Run: headless pygame with SDL's dummy video driver; simulated clock (each Clock.tick advances the game by its frame time, no real sleeping); random seed 0; keys injected as events and as key.get_pressed() state; mouse plan: one left click at the window centre at the start of phase 2, then a move to the lower-right quarter at the start of phase 3.
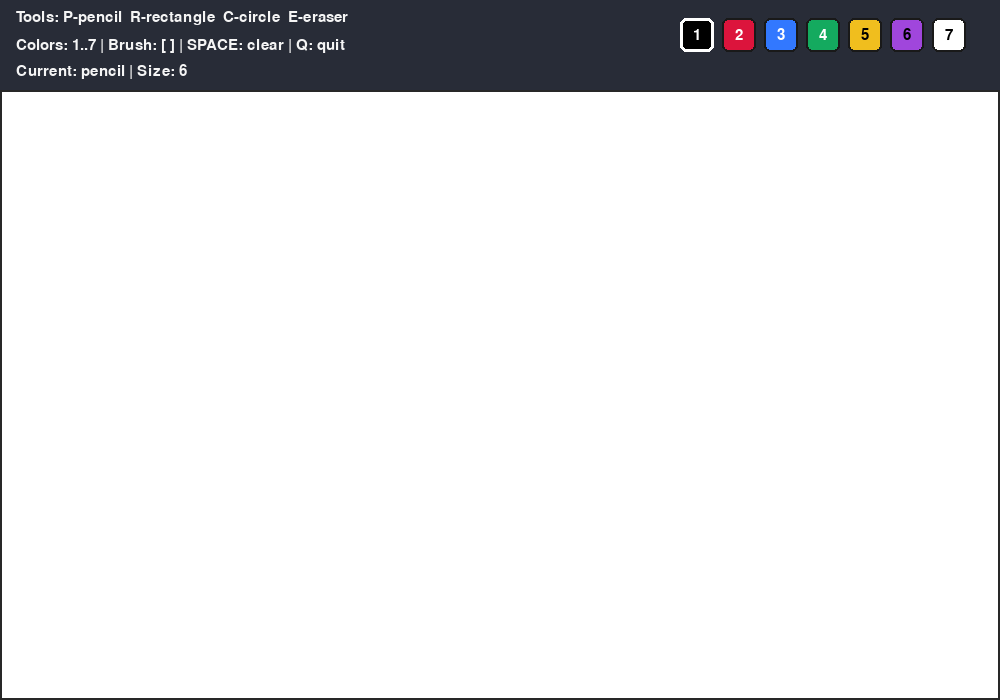
Frame 1 of 4 · flips 1–60 · no input
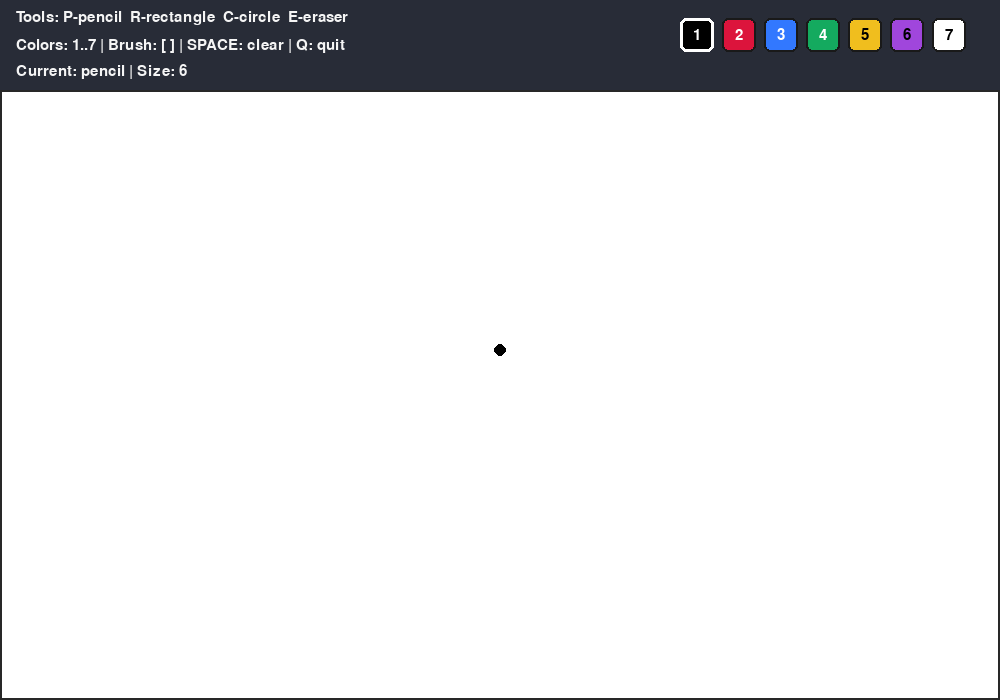
Frame 2 of 4 · flips 61–180 · clicked the window centre · tapped SPACE, RETURN · held RIGHT (→), D
Frame 3 of 4 · flips 181–300 · moved the mouse to the lower-right quarter · held DOWN (↓), S · screen unchanged from frame 2, image omitted
Frame 4 of 4 · flips 301–420 · held LEFT (←), A, UP (↑), W · screen unchanged from frame 3, image omitted

The pygame program that drew these frames:

from __future__ import annotations

import math
from dataclasses import dataclass
import pygame

WIDTH, HEIGHT = 1000, 700
TOOLBAR_HEIGHT = 90
CANVAS_RECT = pygame.Rect(0, TOOLBAR_HEIGHT, WIDTH, HEIGHT - TOOLBAR_HEIGHT)

BG = (230, 232, 236)
TOOLBAR_BG = (40, 44, 55)
TEXT = (245, 245, 245)
WHITE = (255, 255, 255)

COLORS = [
    (0, 0, 0),
    (220, 20, 60),
    (50, 120, 255),
    (20, 170, 95),
    (240, 190, 30),
    (160, 70, 220),
    (255, 255, 255),
]


@dataclass
class ToolState:
    tool: str = "pencil"
    color: tuple[int, int, int] = (0, 0, 0)
    size: int = 6
    drawing: bool = False
    start_pos: tuple[int, int] | None = None
    prev_pos: tuple[int, int] | None = None


def draw_text(surface: pygame.Surface, font: pygame.font.Font, text: str, pos: tuple[int, int]) -> None:
    surface.blit(font.render(text, True, TEXT), pos)


def draw_toolbar(surface: pygame.Surface, font: pygame.font.Font, state: ToolState):
    pygame.draw.rect(surface, TOOLBAR_BG, (0, 0, WIDTH, TOOLBAR_HEIGHT))
    draw_text(surface, font, "Tools: P-pencil  R-rectangle  C-circle  E-eraser", (16, 10))
    draw_text(surface, font, "Colors: 1..7 | Brush: [ ] | SPACE: clear | Q: quit", (16, 38))
    draw_text(surface, font, f"Current: {state.tool} | Size: {state.size}", (16, 64))

    swatches = []
    x = WIDTH - 320
    for i, color in enumerate(COLORS, start=1):
        rect = pygame.Rect(x, 18, 34, 34)
        pygame.draw.rect(surface, color, rect, border_radius=6)
        pygame.draw.rect(surface, (255, 255, 255) if color == state.color else (25, 25, 25), rect, 3 if color == state.color else 2, border_radius=6)
        number = font.render(str(i), True, (255, 255, 255) if sum(color) < 450 else (0, 0, 0))
        surface.blit(number, number.get_rect(center=rect.center))
        swatches.append((rect, color))
        x += 42
    return swatches


def draw_line_brush(surface: pygame.Surface, color: tuple[int, int, int], start: tuple[int, int], end: tuple[int, int], size: int) -> None:
    dx = end[0] - start[0]
    dy = end[1] - start[1]
    distance = max(1, int(math.hypot(dx, dy)))
    for step in range(distance + 1):
        x = int(start[0] + dx * step / distance)
        y = int(start[1] + dy * step / distance)
        pygame.draw.circle(surface, color, (x, y), size)


def main() -> None:
    pygame.init()
    screen = pygame.display.set_mode((WIDTH, HEIGHT))
    pygame.display.set_caption("Practice 10 - Paint")
    clock = pygame.time.Clock()
    font = pygame.font.SysFont("arial", 22)

    canvas = pygame.Surface(CANVAS_RECT.size)
    canvas.fill(WHITE)
    state = ToolState()
    swatches = []

    running = True
    while running:
        clock.tick(60)
        for event in pygame.event.get():
            if event.type == pygame.QUIT:
                running = False
            elif event.type == pygame.KEYDOWN:
                if event.key == pygame.K_q:
                    running = False
                elif event.key == pygame.K_p:
                    state.tool = "pencil"
                elif event.key == pygame.K_r:
                    state.tool = "rectangle"
                elif event.key == pygame.K_c:
                    state.tool = "circle"
                elif event.key == pygame.K_e:
                    state.tool = "eraser"
                elif event.key == pygame.K_SPACE:
                    canvas.fill(WHITE)
                elif event.key == pygame.K_LEFTBRACKET:
                    state.size = max(1, state.size - 1)
                elif event.key == pygame.K_RIGHTBRACKET:
                    state.size = min(40, state.size + 1)
                elif pygame.K_1 <= event.key <= pygame.K_7:
                    index = event.key - pygame.K_1
                    if 0 <= index < len(COLORS):
                        state.color = COLORS[index]
            elif event.type == pygame.MOUSEBUTTONDOWN and event.button == 1:
                if CANVAS_RECT.collidepoint(event.pos):
                    canvas_pos = (event.pos[0] - CANVAS_RECT.x, event.pos[1] - CANVAS_RECT.y)
                    state.drawing = True
                    state.start_pos = canvas_pos
                    state.prev_pos = canvas_pos
                    if state.tool == "pencil":
                        pygame.draw.circle(canvas, state.color, canvas_pos, state.size)
                    elif state.tool == "eraser":
                        pygame.draw.circle(canvas, WHITE, canvas_pos, state.size * 2)
                else:
                    for rect, color in swatches:
                        if rect.collidepoint(event.pos):
                            state.color = color
            elif event.type == pygame.MOUSEMOTION and state.drawing and CANVAS_RECT.collidepoint(event.pos):
                canvas_pos = (event.pos[0] - CANVAS_RECT.x, event.pos[1] - CANVAS_RECT.y)
                if state.tool == "pencil" and state.prev_pos is not None:
                    draw_line_brush(canvas, state.color, state.prev_pos, canvas_pos, state.size)
                elif state.tool == "eraser" and state.prev_pos is not None:
                    draw_line_brush(canvas, WHITE, state.prev_pos, canvas_pos, state.size * 2)
                state.prev_pos = canvas_pos
            elif event.type == pygame.MOUSEBUTTONUP and event.button == 1 and state.drawing:
                end_pos = (event.pos[0] - CANVAS_RECT.x, event.pos[1] - CANVAS_RECT.y) if CANVAS_RECT.collidepoint(event.pos) else state.prev_pos
                if state.start_pos is not None and end_pos is not None:
                    x1, y1 = state.start_pos
                    x2, y2 = end_pos
                    rect = pygame.Rect(min(x1, x2), min(y1, y2), abs(x2 - x1), abs(y2 - y1))
                    if state.tool == "rectangle":
                        pygame.draw.rect(canvas, state.color, rect, max(1, state.size))
                    elif state.tool == "circle":
                        radius = int(math.hypot(x2 - x1, y2 - y1))
                        pygame.draw.circle(canvas, state.color, state.start_pos, radius, max(1, state.size))
                state.drawing = False
                state.start_pos = None
                state.prev_pos = None

        screen.fill(BG)
        swatches = draw_toolbar(screen, font, state)
        screen.blit(canvas, CANVAS_RECT.topleft)
        pygame.draw.rect(screen, (40, 40, 40), CANVAS_RECT, 2)

        if state.drawing and state.start_pos is not None and state.tool in {"rectangle", "circle"}:
            preview = canvas.copy()
            mouse = pygame.mouse.get_pos()
            if CANVAS_RECT.collidepoint(mouse):
                end_pos = (mouse[0] - CANVAS_RECT.x, mouse[1] - CANVAS_RECT.y)
                x1, y1 = state.start_pos
                x2, y2 = end_pos
                if state.tool == "rectangle":
                    rect = pygame.Rect(min(x1, x2), min(y1, y2), abs(x2 - x1), abs(y2 - y1))
                    pygame.draw.rect(preview, state.color, rect, max(1, state.size))
                else:
                    radius = int(math.hypot(x2 - x1, y2 - y1))
                    pygame.draw.circle(preview, state.color, state.start_pos, radius, max(1, state.size))
                screen.blit(preview, CANVAS_RECT.topleft)
                pygame.draw.rect(screen, (40, 40, 40), CANVAS_RECT, 2)

        pygame.display.flip()

    pygame.quit()


if __name__ == "__main__":
    main()
